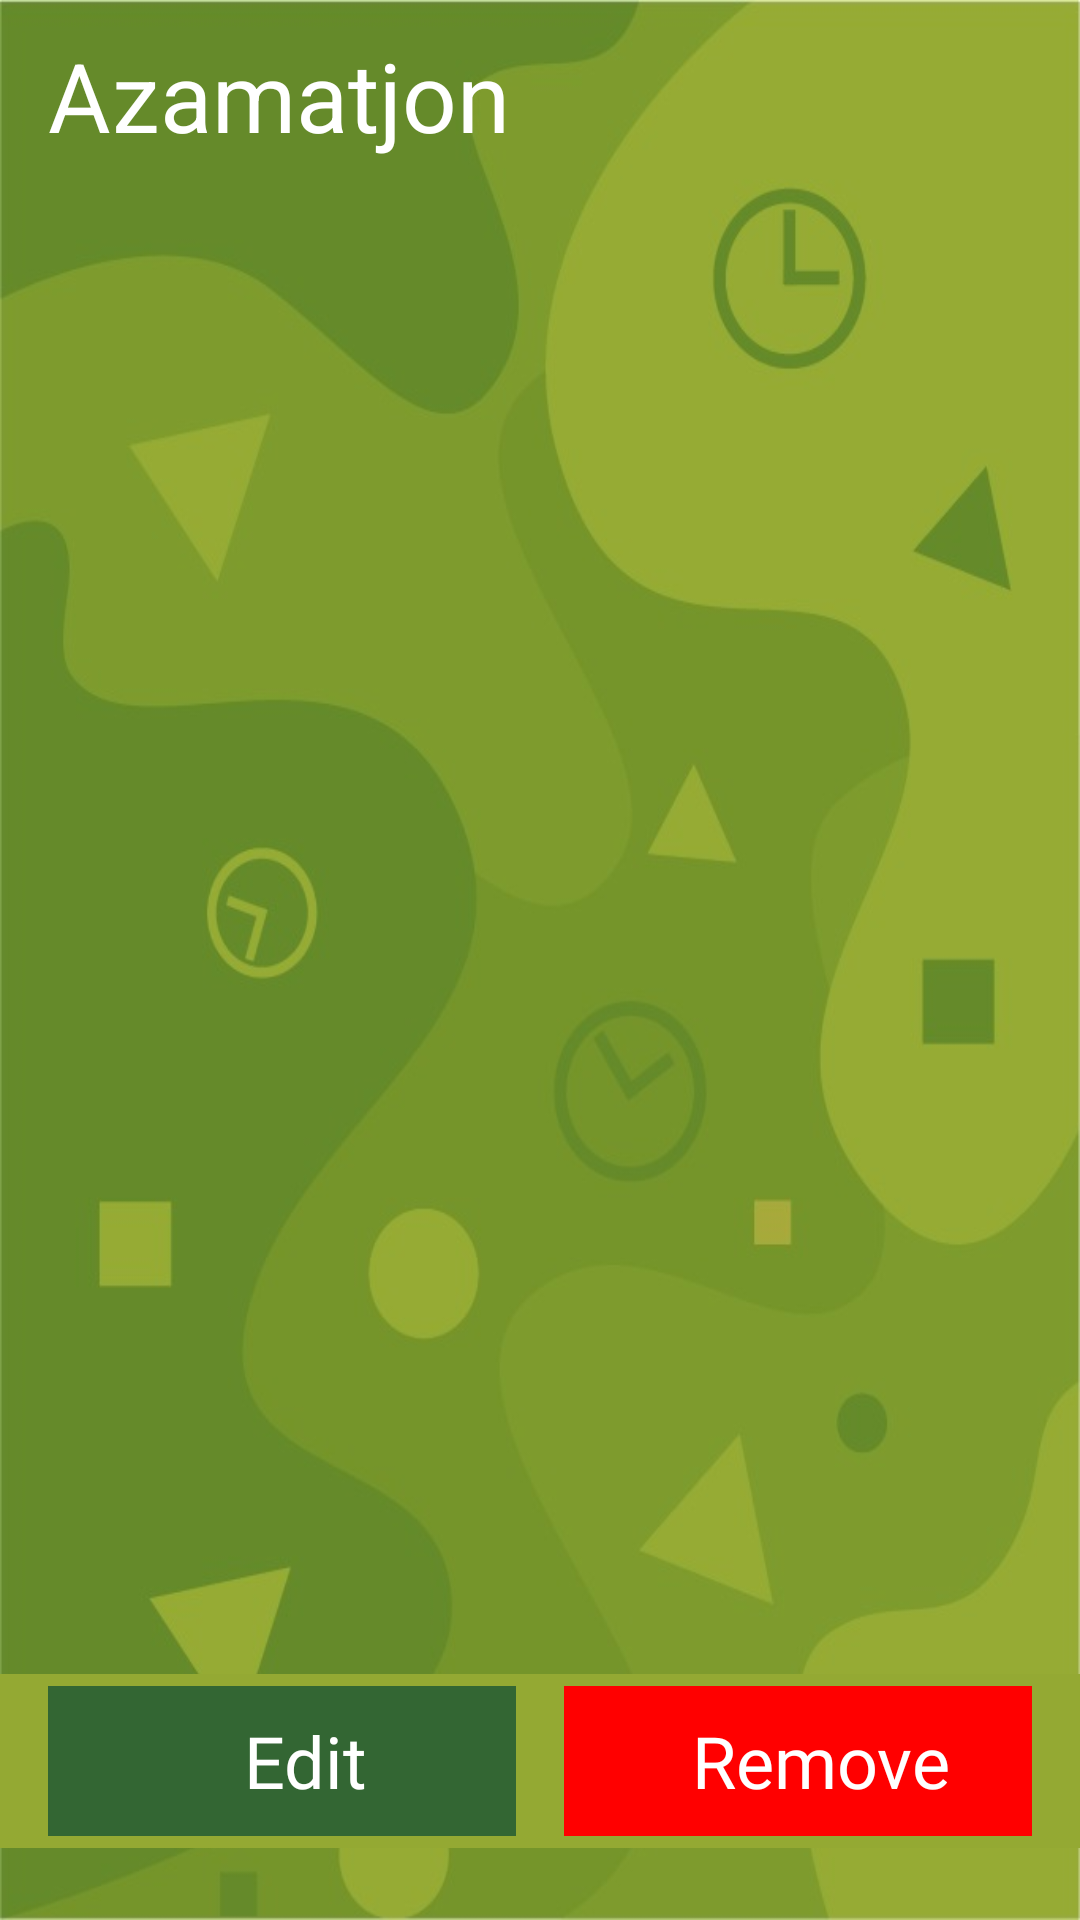

Write the Android layout XML for this screen, with the resource values it uses.
<!-- AndroidManifest.xml: application theme Base.Theme.BeeOnTime20 -->
<!-- res/layout/activity_attendance.xml -->
<?xml version="1.0" encoding="utf-8"?>
<LinearLayout xmlns:android="http://schemas.android.com/apk/res/android"
    xmlns:app="http://schemas.android.com/apk/res-auto"
    xmlns:tools="http://schemas.android.com/tools"
    android:id="@+id/main"
    android:layout_width="match_parent"
    android:layout_height="match_parent"
    android:background="@drawable/bk_img"
    android:orientation="vertical"
    tools:context=".ui.admin.activity.AttendanceActivity">
    <LinearLayout
        android:id="@+id/statusBar"
        android:layout_width="match_parent"
        android:layout_height="wrap_content"
        android:orientation="horizontal" />

    <LinearLayout
        android:layout_width="match_parent"
        android:layout_height="64dp"
        android:gravity="center_vertical"
        android:orientation="horizontal"
        android:paddingHorizontal="16dp">

        <TextView
            android:id="@+id/tvName"
            android:layout_width="wrap_content"
            android:layout_height="wrap_content"
            android:text="Azamatjon"
            android:textColor="@color/white"
            android:textSize="32sp" />

        <View
            android:layout_width="0dp"
            android:layout_height="wrap_content"
            android:layout_weight="1" />

        <ImageView
            android:id="@+id/ivReport"
            android:layout_width="32dp"
            android:layout_height="32dp"
            android:src="@drawable/ic_export"
            app:tint="@color/white" />
        <ImageView
            android:id="@+id/ivFilter"
            android:layout_marginStart="16dp"
            android:layout_width="32dp"
            android:layout_height="32dp"
            android:src="@drawable/ic_filter"
            app:tint="@color/white" />


    </LinearLayout>

    <LinearLayout
        android:id="@+id/llFilter"
        android:visibility="gone"
        android:layout_width="match_parent"
        android:layout_height="wrap_content"
        android:orientation="vertical"
        android:layout_marginHorizontal="16dp">

        <LinearLayout
            android:layout_width="match_parent"
            android:layout_height="wrap_content">
            <com.google.android.material.button.MaterialButton
                android:id="@+id/btnFrom"
                android:layout_width="0dp"
                android:layout_height="wrap_content"
                android:layout_weight="1"
                android:backgroundTint="#D6DBED"
                android:fontFamily="@font/myriad"
                android:gravity="start|center"
                android:letterSpacing="0.08"
                android:paddingVertical="16dp"
                android:text="@string/from"
                android:textAllCaps="false"
                android:textColor="#5a6684"
                android:textSize="14sp"
                app:cornerRadius="12dp"
                app:icon="@drawable/ic_down"
                app:iconGravity="end"
                app:iconSize="12dp"
                app:iconTint="#5a6684"
                tools:ignore="SpUsage" />

            <Space
                android:layout_width="16dp"
                android:layout_height="wrap_content" />

            <com.google.android.material.button.MaterialButton
                android:id="@+id/btnTo"
                android:layout_width="0dp"
                android:layout_height="wrap_content"
                android:layout_weight="1"
                android:enabled="false"
                android:fontFamily="@font/myriad"
                android:gravity="start|center"
                android:letterSpacing="0.08"
                android:paddingVertical="16dp"
                android:text="@string/to"
                android:textAllCaps="false"
                android:textColor="#5a6684"
                android:textSize="14sp"
                app:backgroundTint="@color/button_background_tint"
                app:cornerRadius="12dp"
                app:icon="@drawable/ic_down"
                app:iconGravity="end"
                app:iconSize="12dp"
                app:iconTint="#5a6684"
                tools:ignore="SpUsage" />

        </LinearLayout>
        <LinearLayout
            android:layout_width="match_parent"
            android:layout_marginTop="16dp"
            android:layout_height="wrap_content">
            <LinearLayout
                android:layout_width="0dp"
                android:background="@color/second_main"
                android:layout_weight="1"
                android:gravity="center"
                android:layout_height="50dp">
                <ImageView
                    android:layout_width="wrap_content"
                    android:layout_height="wrap_content"
                    android:src="@drawable/ic_filter"
                    app:tint="@color/white"/>
                <TextView
                    android:layout_width="wrap_content"
                    android:layout_height="wrap_content"
                    android:text="@string/filter"
                    android:layout_marginStart="16dp"
                    android:textColor="@color/white"
                    android:fontFamily="@font/myriad_semibold"
                    android:textSize="24sp"/>

            </LinearLayout>
        </LinearLayout>
        </LinearLayout>

    <FrameLayout
        android:layout_width="match_parent"
        android:layout_weight="1"
        android:layout_height="match_parent">

        <androidx.recyclerview.widget.RecyclerView
            android:id="@+id/rvAttendance"
            android:layout_width="match_parent"
            android:layout_height="match_parent"
            android:orientation="vertical"
            app:layoutManager="androidx.recyclerview.widget.LinearLayoutManager"
            tools:listitem="@layout/item_attendance" />


    </FrameLayout>
    <LinearLayout
        android:layout_width="match_parent"
        android:background="@color/main"
        android:layout_gravity="bottom"
        android:paddingHorizontal="16dp"
        android:paddingVertical="4dp"
        android:layout_height="wrap_content">

        <LinearLayout
            android:id="@+id/llEdit"
            android:layout_width="0dp"
            android:background="@color/second_main"
            android:layout_weight="1"
            android:gravity="center"
            android:layout_height="50dp">
            <ImageView
                android:layout_width="wrap_content"
                android:layout_height="wrap_content"
                android:src="@drawable/ic_edit"
                app:tint="@color/white"/>
            <TextView
                android:layout_width="wrap_content"
                android:layout_height="wrap_content"
                android:text="@string/edit"
                android:layout_marginStart="16dp"
                android:textColor="@color/white"
                android:fontFamily="@font/myriad_semibold"
                android:textSize="24sp"/>

        </LinearLayout>

        <LinearLayout
            android:id="@+id/llRemove"
            android:layout_marginStart="16dp"
            android:layout_width="0dp"
            android:background="@color/red"
            android:layout_weight="1"
            android:gravity="center"
            android:layout_height="50dp">
            <ImageView
                android:layout_width="wrap_content"
                android:layout_height="wrap_content"
                android:src="@drawable/ic_delete"
                app:tint="@color/white"/>
            <TextView
                android:layout_width="wrap_content"
                android:layout_height="wrap_content"
                android:text="@string/delete"
                android:layout_marginStart="16dp"
                android:textColor="@color/white"
                android:fontFamily="@font/myriad_semibold"
                android:textSize="24sp"/>
        </LinearLayout>

    </LinearLayout>

    <FrameLayout
        android:id="@+id/bottomNavBar"
        android:layout_width="0dp"
        android:layout_height="24dp"
        android:background="#336633"/>

</LinearLayout>
<!-- res/layout/item_attendance.xml (included above) -->
<?xml version="1.0" encoding="utf-8"?>
<LinearLayout xmlns:android="http://schemas.android.com/apk/res/android"
    android:layout_width="match_parent"
    xmlns:app="http://schemas.android.com/apk/res-auto"
    android:id="@+id/item"
    android:layout_height="wrap_content">
    <androidx.cardview.widget.CardView
        android:layout_width="match_parent"
        android:padding="10dp"
        app:cardBackgroundColor="@color/white"
        app:cardElevation="10dp"
        app:cardCornerRadius="10dp"
        android:layout_margin="10dp"
        android:layout_height="wrap_content">
        <LinearLayout
            android:layout_width="match_parent"
            android:gravity="center_vertical"
            android:orientation="vertical"
            android:paddingVertical="16dp"
            android:layout_height="wrap_content">
            <TextView
                android:id="@+id/tvDate"
                android:layout_width="wrap_content"
                android:text="12.12.2000"
                android:fontFamily="@font/myriad"
                android:gravity="start"
                android:textColor="@color/black"
                android:layout_marginStart="16dp"
                android:textSize="28sp"
                android:layout_height="wrap_content"/>

            <LinearLayout
                android:layout_marginTop="16dp"
                android:paddingHorizontal="16dp"
                android:gravity="center_vertical"
                android:layout_width="match_parent"
                android:layout_height="wrap_content">
                <LinearLayout
                    android:layout_width="wrap_content"
                    android:gravity="center_vertical"
                    android:layout_height="wrap_content">

                    <ImageView
                        android:layout_width="wrap_content"
                        android:layout_height="wrap_content"
                        android:src="@drawable/ic_in"
                        app:tint="@color/main" />
                    <TextView
                        android:id="@+id/tvIn"
                        android:layout_width="wrap_content"
                        android:fontFamily="@font/myriad"
                        android:gravity="start"
                        android:textColor="@color/black"
                        android:layout_marginStart="10dp"
                        android:textSize="18sp"
                        android:layout_height="wrap_content"
                        android:text="44:55"/>
                </LinearLayout>
                <LinearLayout
                    android:layout_width="wrap_content"
                    android:gravity="center_vertical"
                    android:paddingHorizontal="16dp"
                    android:layout_height="wrap_content">
                    <ImageView
                        android:layout_width="32dp"
                        android:layout_height="24dp"
                        android:src="@drawable/ic_logout"
                        app:tint="@color/main" />
                    <TextView
                        android:id="@+id/tvOut"
                        android:layout_width="wrap_content"
                        android:fontFamily="@font/myriad"
                        android:gravity="start"
                        android:textColor="@color/black"
                        android:layout_marginStart="10dp"
                        android:textSize="18sp"
                        android:layout_height="wrap_content"
                        android:text="44:55"/>
                </LinearLayout>
                <LinearLayout
                    android:layout_width="wrap_content"
                    android:gravity="center_vertical"
                    android:layout_height="wrap_content">
                    <ImageView
                        android:layout_width="wrap_content"
                        android:layout_height="wrap_content"
                        android:src="@drawable/ic_location"
                        app:tint="@color/main" />
                    <TextView
                        android:id="@+id/tvLocation"
                        android:layout_width="wrap_content"
                        android:fontFamily="@font/myriad"
                        android:gravity="start"
                        android:textColor="@color/black"
                        android:layout_marginStart="10dp"
                        android:textSize="18sp"
                        android:layout_height="wrap_content"
                        android:text="Hazorasp"/>
                </LinearLayout>
            </LinearLayout>

        </LinearLayout>
    </androidx.cardview.widget.CardView>

</LinearLayout>
<!-- resources referenced by this layout -->
<resources>
  <color name="black">#FF000000</color>
  <color name="main">#94A933</color>
  <color name="red">#FF0000</color>
  <color name="second_main">#336633</color>
  <color name="white">#FFFFFFFF</color>
  <!-- drawable bk_img: jpg bitmap (drawable, 41692 bytes) -->
  <!-- drawable ic_down (drawable) -->
  <vector xmlns:android="http://schemas.android.com/apk/res/android"
      android:width="8dp"
      android:height="7.9079137dp"
      android:viewportWidth="6.95"
      android:viewportHeight="6.58">
  
      <group android:translateY="1.5">
          <path
              android:fillColor="#5a6684"
              android:pathData="M0,0l6.95,0l-3.53,4.58l-3.42,-4.58z"
              android:strokeWidth="0" />
      </group>
  </vector>
  <string name="delete">Remove</string>
  <string name="edit">Edit</string>
  <string name="filter">Filter</string>
  <string name="from">From</string>
  <string name="to">To</string>
  <style name="Base.Theme.BeeOnTime20" parent="Theme.Material3.Light.NoActionBar">
          <item name="android:windowDrawsSystemBarBackgrounds">true</item>
          <item name="android:windowTranslucentStatus">true</item>
          <item name="android:windowTranslucentNavigation">true</item>
          <item name="android:statusBarColor">@android:color/transparent</item>
          <item name="android:navigationBarColor">@android:color/transparent</item>
          <item name="android:windowDisablePreview">true</item>
  
      </style>
</resources>
